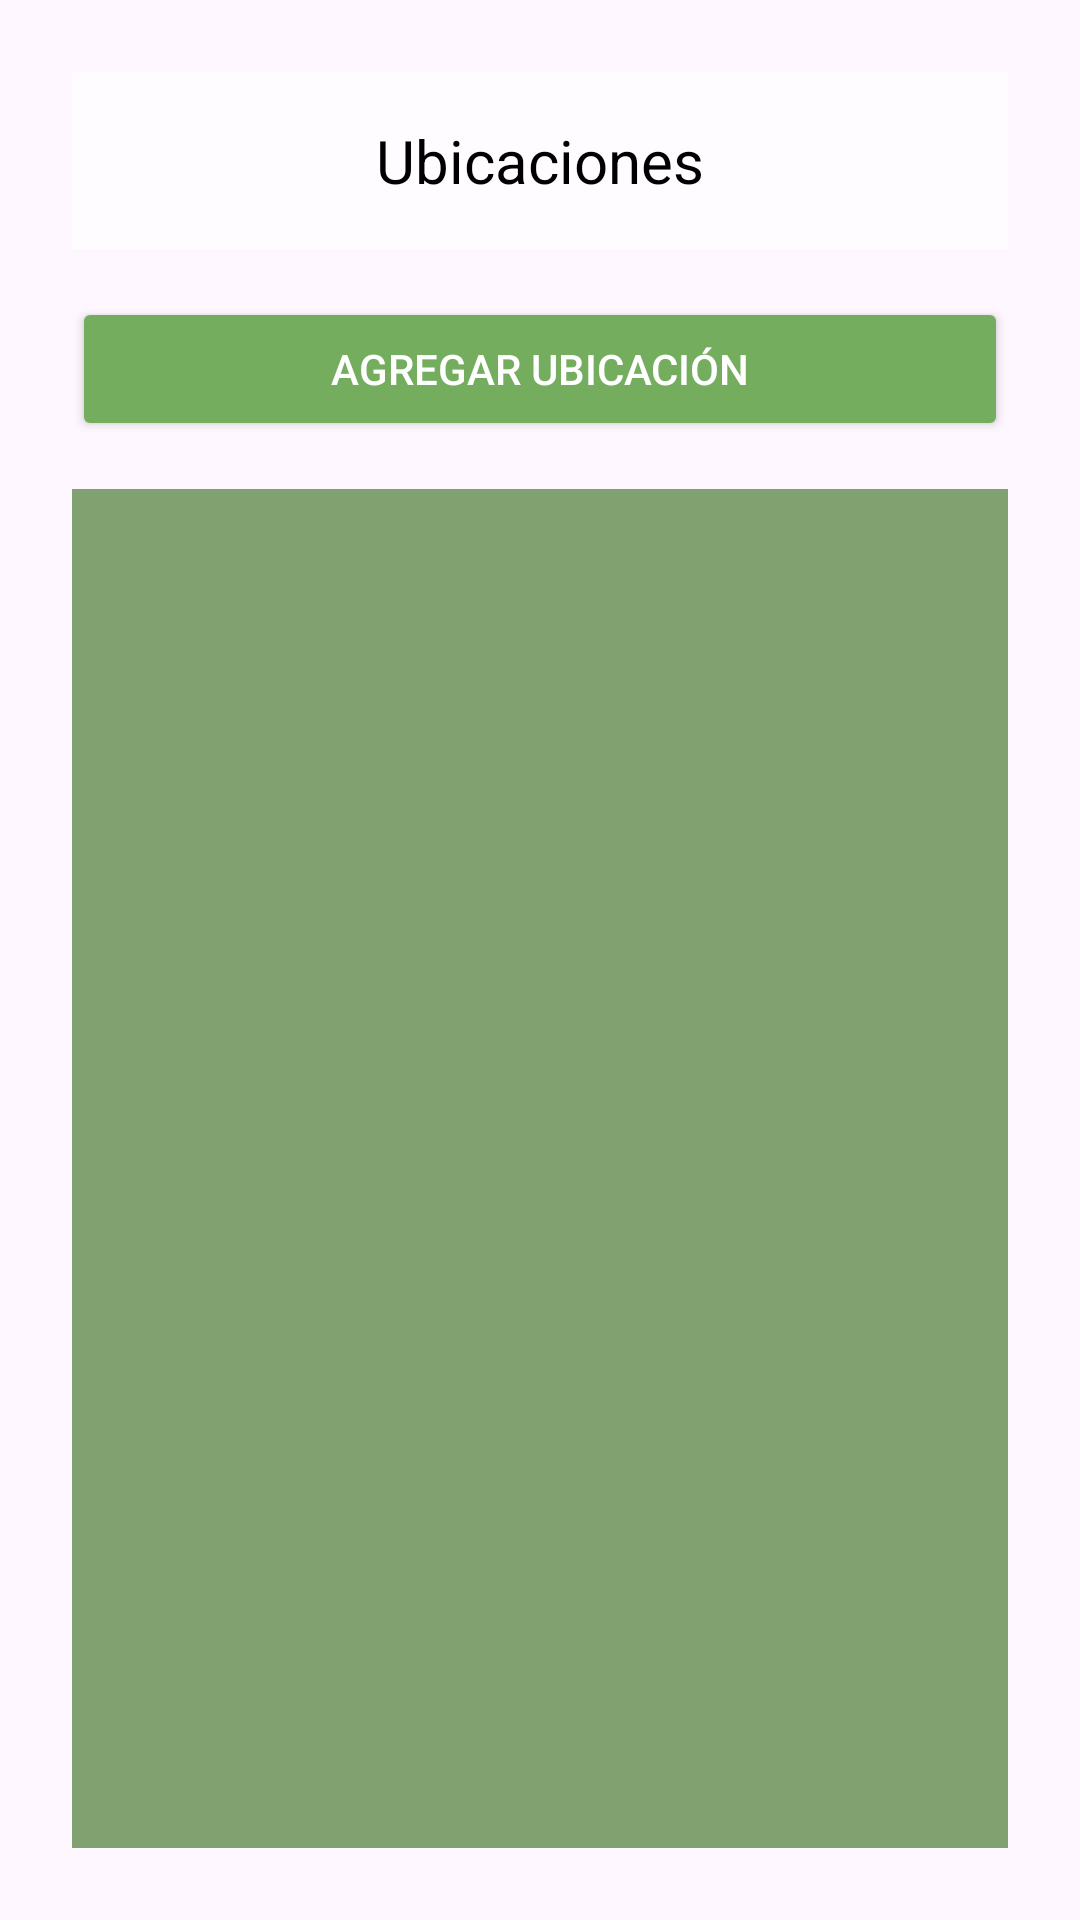

Write the Android layout XML for this screen, with the resource values it uses.
<!-- AndroidManifest.xml: application theme Theme.HealthyCrops -->
<!-- res/layout/activity_ubicacion.xml -->
<?xml version="1.0" encoding="utf-8"?>
<LinearLayout xmlns:android="http://schemas.android.com/apk/res/android"
    xmlns:app="http://schemas.android.com/apk/res-auto"
    xmlns:tools="http://schemas.android.com/tools"
    android:id="@+id/Sensores"
    android:layout_width="match_parent"
    android:layout_height="match_parent"
    android:background="@drawable/ubicacionfondo"
    android:orientation="vertical"
    android:padding="16sp"
    tools:context=".UbicacionActivity">

    <TextView
        android:id="@+id/textUbicaciones"
        android:layout_width="match_parent"
        android:layout_height="wrap_content"
        android:layout_margin="8sp"
        android:background="#A3FFFFFF"
        android:padding="16sp"
        android:text="@string/ubicaciones"
        android:textAlignment="center"
        android:textColor="#000000"
        android:textSize="20sp" />

    <Button
        android:id="@+id/op_agregar_ubi"
        android:layout_width="match_parent"
        android:layout_height="wrap_content"
        android:layout_margin="8sp"
        android:backgroundTint="#75AD5F"
        android:text="@string/agregar_ubicacion"
        android:textColor="#FFFFFF" />

    <androidx.recyclerview.widget.RecyclerView
        android:id="@+id/lista_ubicacion"
        android:layout_width="match_parent"
        android:layout_height="match_parent"
        android:layout_margin="8sp"
        android:background="#D3689054"
        tools:listitem="@layout/recycler_ubicaciones"/>
</LinearLayout>
<!-- res/layout/recycler_ubicaciones.xml (included above) -->
<?xml version="1.0" encoding="utf-8"?>
<LinearLayout xmlns:android="http://schemas.android.com/apk/res/android"
    android:layout_width="match_parent"
    android:layout_height="wrap_content"
    xmlns:app="http://schemas.android.com/apk/res-auto"
    android:background="#BA8BC34A"
    android:orientation="vertical"
    android:padding="8dp"
    android:layout_marginBottom="2dp">


    <TextView
        android:id="@+id/textViewRecyclerNombreUbicacion"
        android:layout_width="match_parent"
        android:layout_height="wrap_content"
        android:text="@string/nombre_ubicacion"
        android:textAlignment="center"
        android:textSize="15sp"
        android:textStyle="bold" />

    <LinearLayout
        android:layout_width="match_parent"
        android:layout_height="wrap_content"
        android:orientation="horizontal">

        <TextView
            android:id="@+id/descripcionSensorText"
            android:layout_width="wrap_content"
            android:layout_height="wrap_content"
            android:text="@string/descripcionListView"
            android:textSize="15sp"
            android:textStyle="normal"
            android:layout_marginEnd="5dp"/>

        <TextView
            android:id="@+id/textViewRecyclerDescripcionUbicacion"
            android:layout_width="wrap_content"
            android:layout_height="wrap_content"
            android:text="@string/descripcion"
            android:textSize="15sp"
            android:textStyle="italic" />
    </LinearLayout>

    <Button
        android:layout_width="match_parent"
        android:layout_height="wrap_content"
        android:layout_margin="8sp"
        android:text="Modificar" />

</LinearLayout>
<!-- resources referenced by this layout -->
<resources>
  <string name="agregar_ubicacion">Agregar Ubicación</string>
  <string name="descripcion">Descripción</string>
  <string name="descripcionListView">Descripcion:</string>
  <string name="nombre_ubicacion">Nombre Ubicacion</string>
  <string name="ubicaciones">Ubicaciones</string>
  <style name="Theme.HealthyCrops" parent="Base.Theme.HealthyCrops" />
  <style name="Base.Theme.HealthyCrops" parent="Theme.Material3.DayNight.NoActionBar">
          
          
      </style>
</resources>
